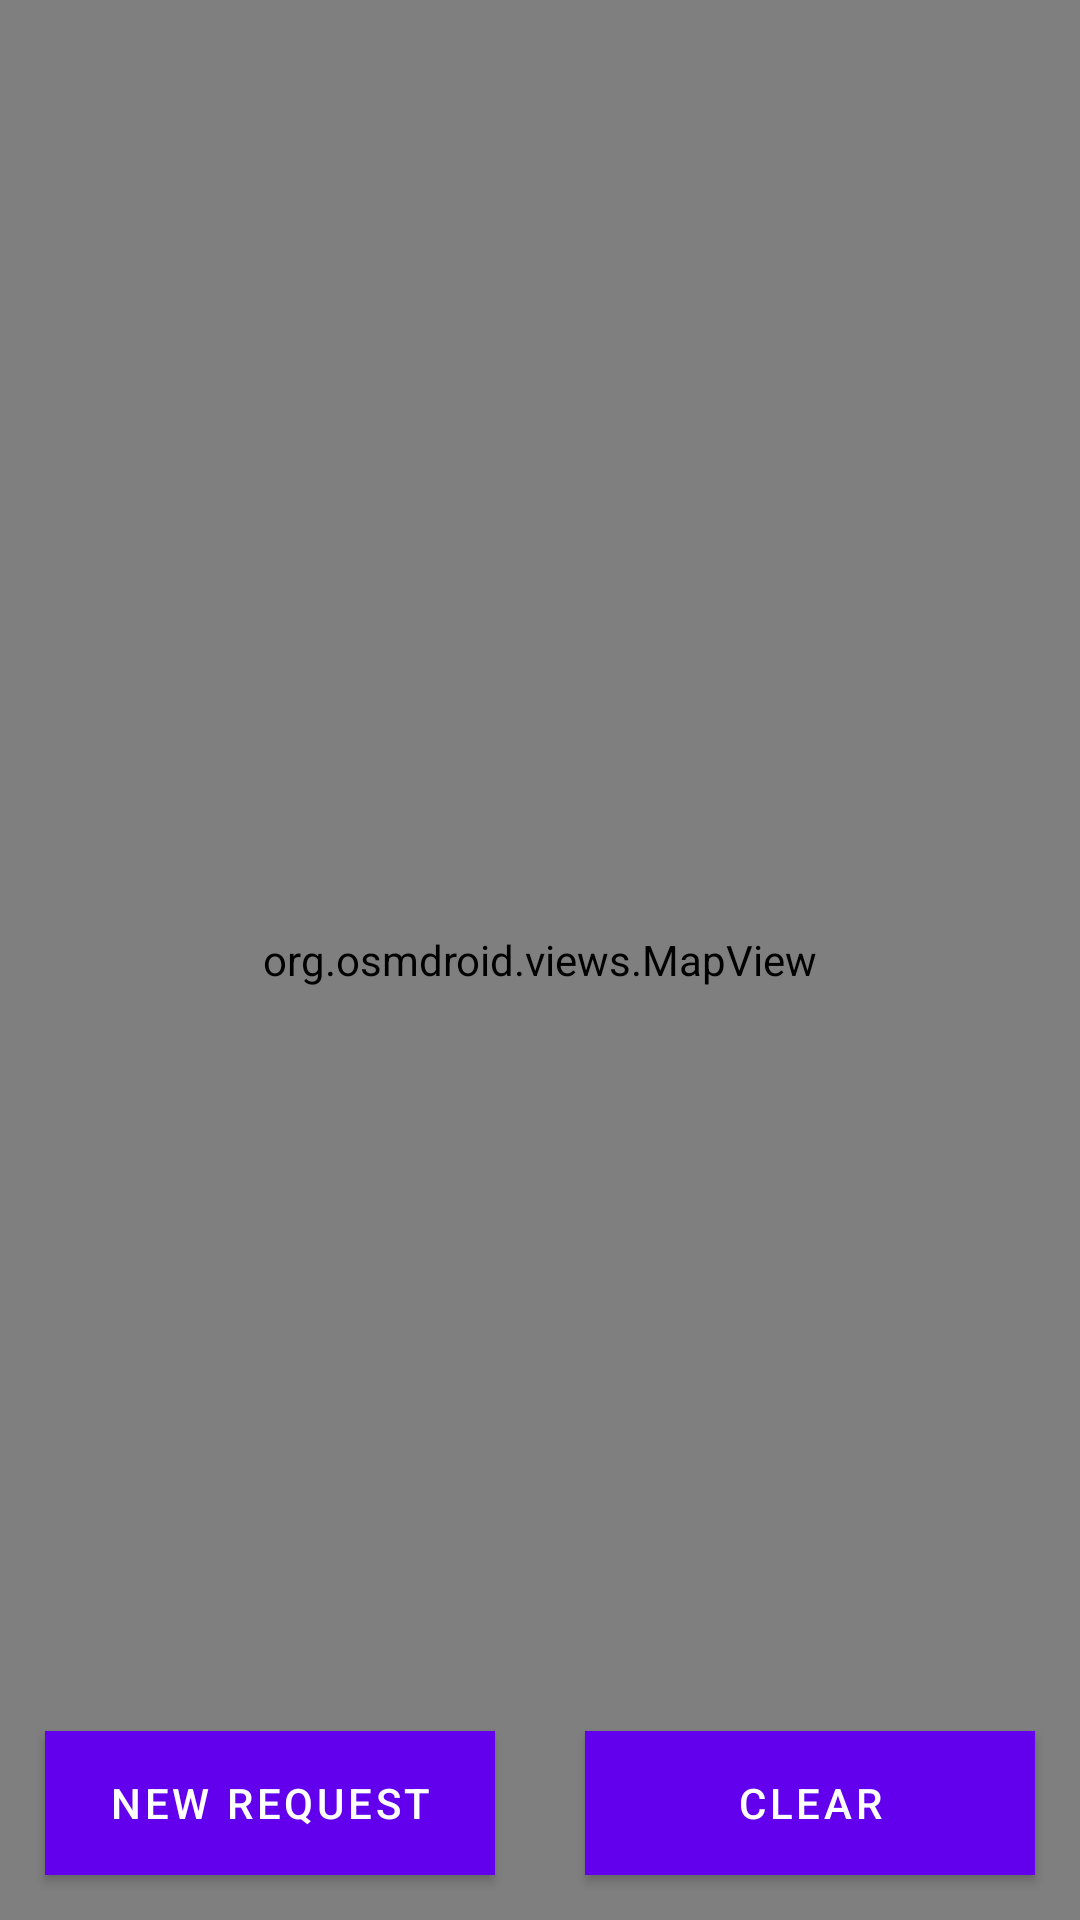

The Android layout XML behind this screen, and the referenced resources:
<!-- AndroidManifest.xml: application theme AppTheme -->
<!-- res/layout/content_rider_main.xml -->
<?xml version="1.0" encoding="utf-8"?>
<RelativeLayout xmlns:android="http://schemas.android.com/apk/res/android"
    xmlns:app="http://schemas.android.com/apk/res-auto"
    xmlns:tools="http://schemas.android.com/tools"
    android:id="@+id/content_main"
    android:layout_width="match_parent"
    android:layout_height="match_parent"
    app:layout_behavior="@string/appbar_scrolling_view_behavior"
    tools:context="com.youber.cmput301f16t15.youber.gui.RiderMainActivity"
    tools:showIn="@layout/activity_rider_main">

    <org.osmdroid.views.MapView android:id="@+id/map"
        android:layout_width="fill_parent"
        android:layout_height="fill_parent"
        android:enabled= "true"
        android:clickable = "true"
        />

    <View
        android:id="@+id/centerDummyView"
        android:layout_width="0dp"
        android:layout_height="0dp"
        android:layout_centerInParent="true" />

    <Button
        android:id="@+id/newRequestButton"
        android:layout_width="150dp"
        android:layout_height="wrap_content"
        android:layout_alignParentBottom="true"
        android:text="@string/new_request_btn"
        android:background="@color/lightGreen"
        android:textColor="@android:color/white"
        android:onClick="onNewRequestBtnClick"
        android:layout_marginLeft="15dp"
        android:layout_marginBottom="15dp"
        />

    <Button
        android:text="Clear"
        android:layout_width="150dp"
        android:layout_height="wrap_content"
        android:layout_alignParentBottom="true"
        android:layout_alignParentEnd="true"
        android:id="@+id/clear_button"
        android:onClick="clearMap"
        android:background="@color/lightGreen"
        android:textColor="@android:color/white"
        android:layout_marginRight="15dp"
        android:layout_marginBottom="15dp"
        />

</RelativeLayout>
<!-- res/layout/activity_rider_main.xml (included above) -->
<?xml version="1.0" encoding="utf-8"?>
<android.support.design.widget.CoordinatorLayout xmlns:android="http://schemas.android.com/apk/res/android"
    xmlns:app="http://schemas.android.com/apk/res-auto"
    xmlns:tools="http://schemas.android.com/tools"
    android:layout_width="match_parent"
    android:layout_height="match_parent"
    android:fitsSystemWindows="true"
    android:theme="@android:style/Theme.Holo"
    tools:context="com.youber.cmput301f16t15.youber.gui.RiderMainActivity"
    android:id="@+id/map_activity">

    <android.support.design.widget.AppBarLayout
        android:layout_width="match_parent"
        android:layout_height="wrap_content"
        android:theme="@style/AppTheme.AppBarOverlay">

        <android.support.v7.widget.Toolbar
            android:id="@+id/toolbar"
            android:layout_width="match_parent"
            android:layout_height="?attr/actionBarSize"
            android:background="@color/lightGreen"
            app:popupTheme="@style/AppTheme.PopupOverlay" />

    </android.support.design.widget.AppBarLayout>

    <include layout="@layout/content_rider_main" />

</android.support.design.widget.CoordinatorLayout>
<!-- resources referenced by this layout -->
<resources>
  <color name="lightGreen">#ADD4CE</color>
  <string name="new_request_btn">New Request</string>
  <style name="AppTheme.AppBarOverlay" parent="ThemeOverlay.AppCompat.Dark.ActionBar" />
  <style name="AppTheme.PopupOverlay" parent="ThemeOverlay.AppCompat.Light" />
</resources>
